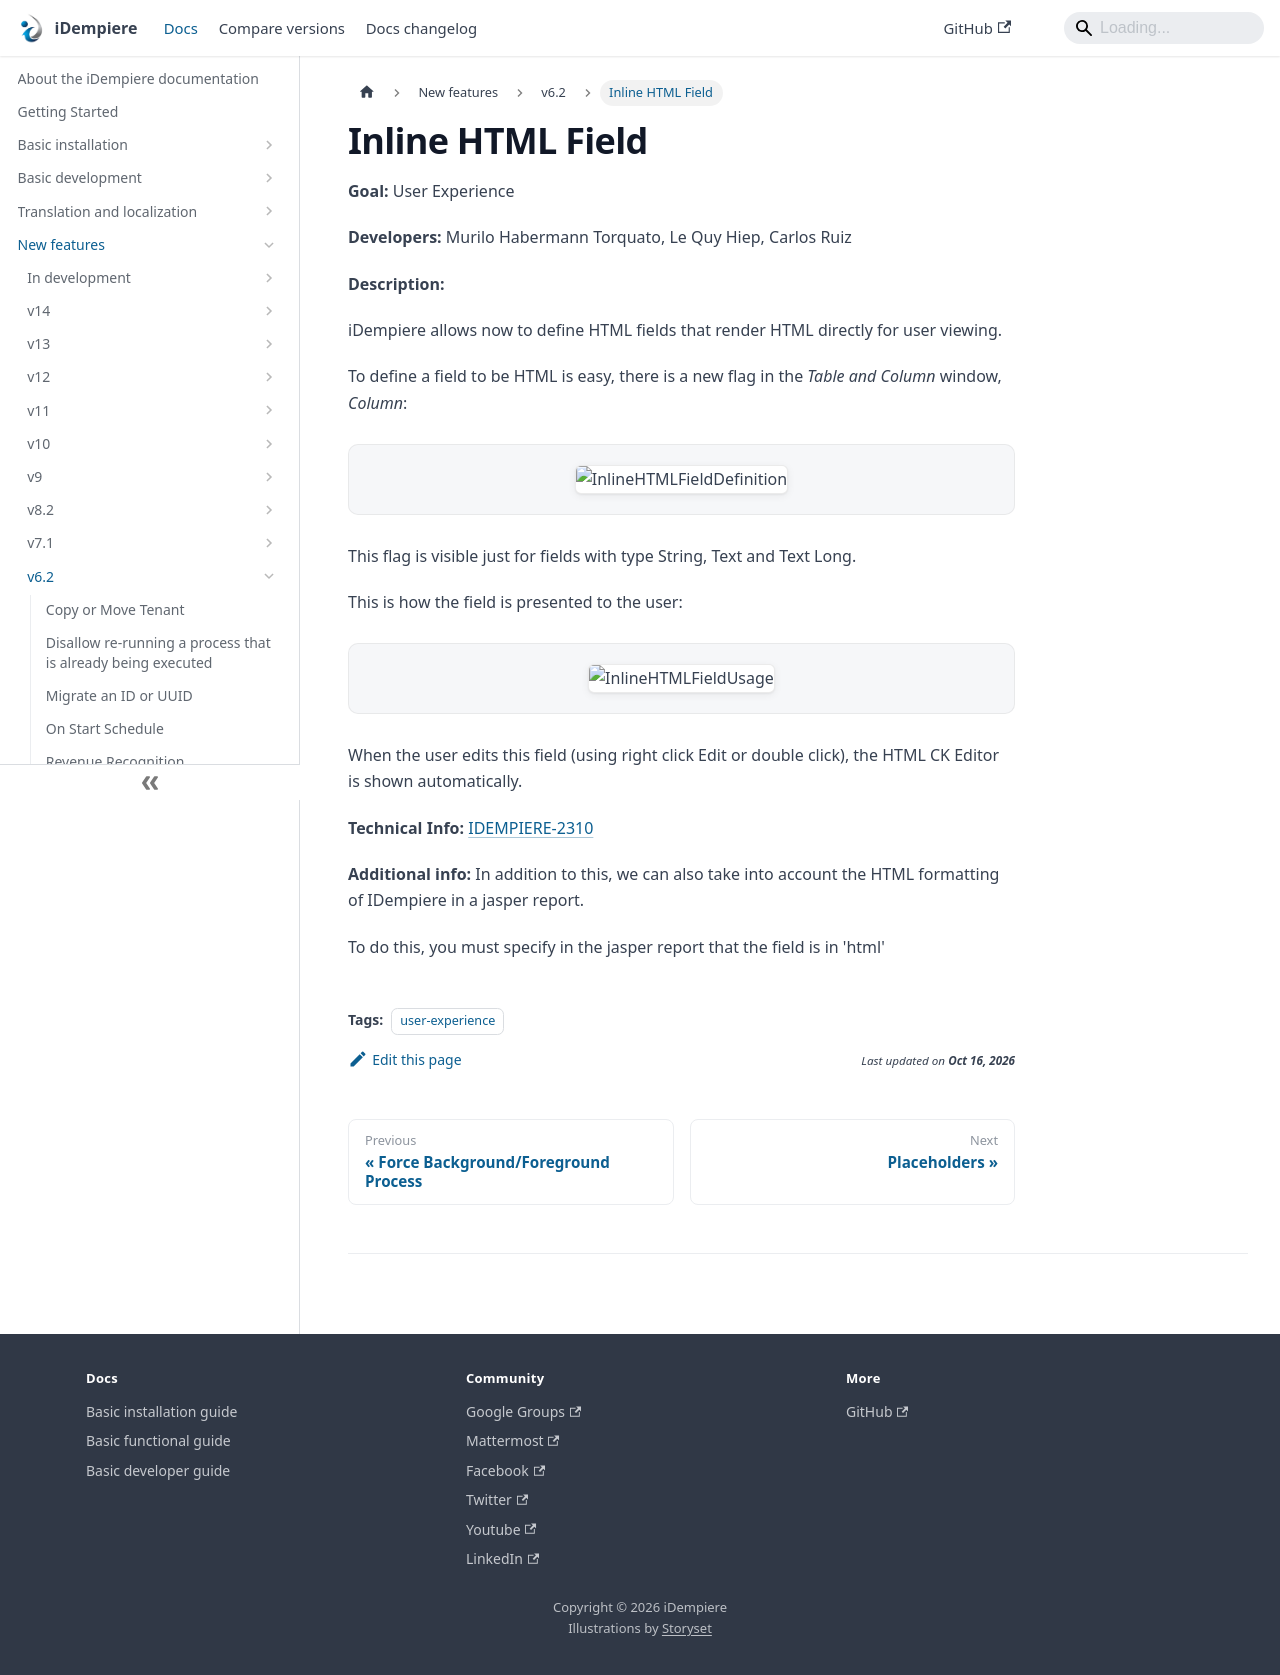

repository: idempiere/idempiere.github.io · page: docs/new-features/v6.2/inline-html-field.html · generator: docusaurus

---
sidebar_position: 9
sidebar_label: "Inline HTML Field"
description: "iDempiere allows now to define HTML fields that render HTML directly for user viewing."
tags: [user-experience]
---
# Inline HTML Field

**Goal:** User Experience

**Developers:** Murilo Habermann Torquato, Le Quy Hiep, Carlos Ruiz

**Description:**

iDempiere allows now to define HTML fields that render HTML directly for user viewing.

To define a field to be HTML is easy, there is a new flag in the *Table and Column* window, *Column*:

![InlineHTMLFieldDefinition](pathname:///img/new-features/v6.2/InlineHTMLFieldDefinition.png)

This flag is visible just for fields with type String, Text and Text Long.

This is how the field is presented to the user:

![InlineHTMLFieldUsage](pathname:///img/new-features/v6.2/InlineHTMLFieldUsage.png)

When the user edits this field (using right click Edit or double click), the HTML CK Editor is shown automatically.

**Technical Info:** [IDEMPIERE-2310](https://idempiere.atlassian.net/browse/IDEMPIERE-2310)

**Additional info:** In addition to this, we can also take into account the HTML formatting of IDempiere in a jasper report.

To do this, you must specify in the jasper report that the field is in 'html'
